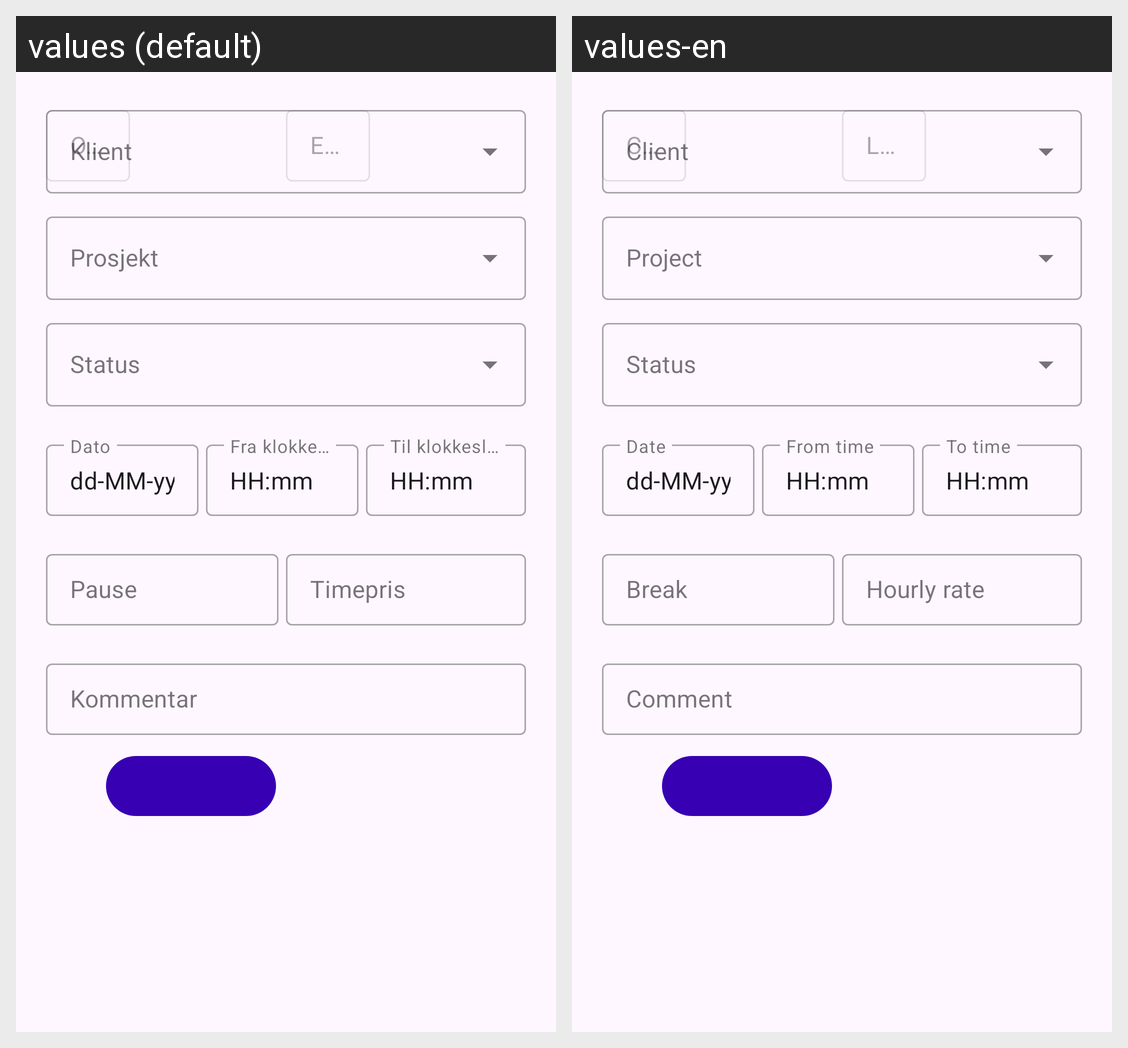

For this localized Android screen grid, give each drawn string resource with its value in every locale shown.
Android screen res/layout/fragment_timesheet_add_grid.xml rendered under 2 locales, left to right: values (default), values-en. Device: Nexus 5 (rendered at 1080×1920; each locale shown at half size, 540×960, under a caption strip naming it); theme AppTheme.
Strings drawn on this screen, with the default value and each locale's value (text and hints the layout hard-codes, and strings that could not be matched under every locale, appear in the picture but are not listed):

prompt_created_date
  values: Opprettet dato
  values-en: Created date

prompt_last_modified_date
  values: Endret dato
  values-en: Last modified date

lbl_workday_date
  values: Dato
  values-en: Date

dd_mm_yyyy
  values: dd-MM-yyyy
  values-en: dd-MM-yyyy

lbl_from_time
  values: Fra klokkeslett
  values-en: From time

hh_mm
  values: HH:mm
  values-en: HH:mm

lbl_to_time
  values: Til klokkeslett
  values-en: To time

lbl_break
  values: Pause
  values-en: Break

lbl_hourly_rate
  values: Timepris
  values-en: Hourly rate

lbl_comment
  values: Kommentar
  values-en: Comment
